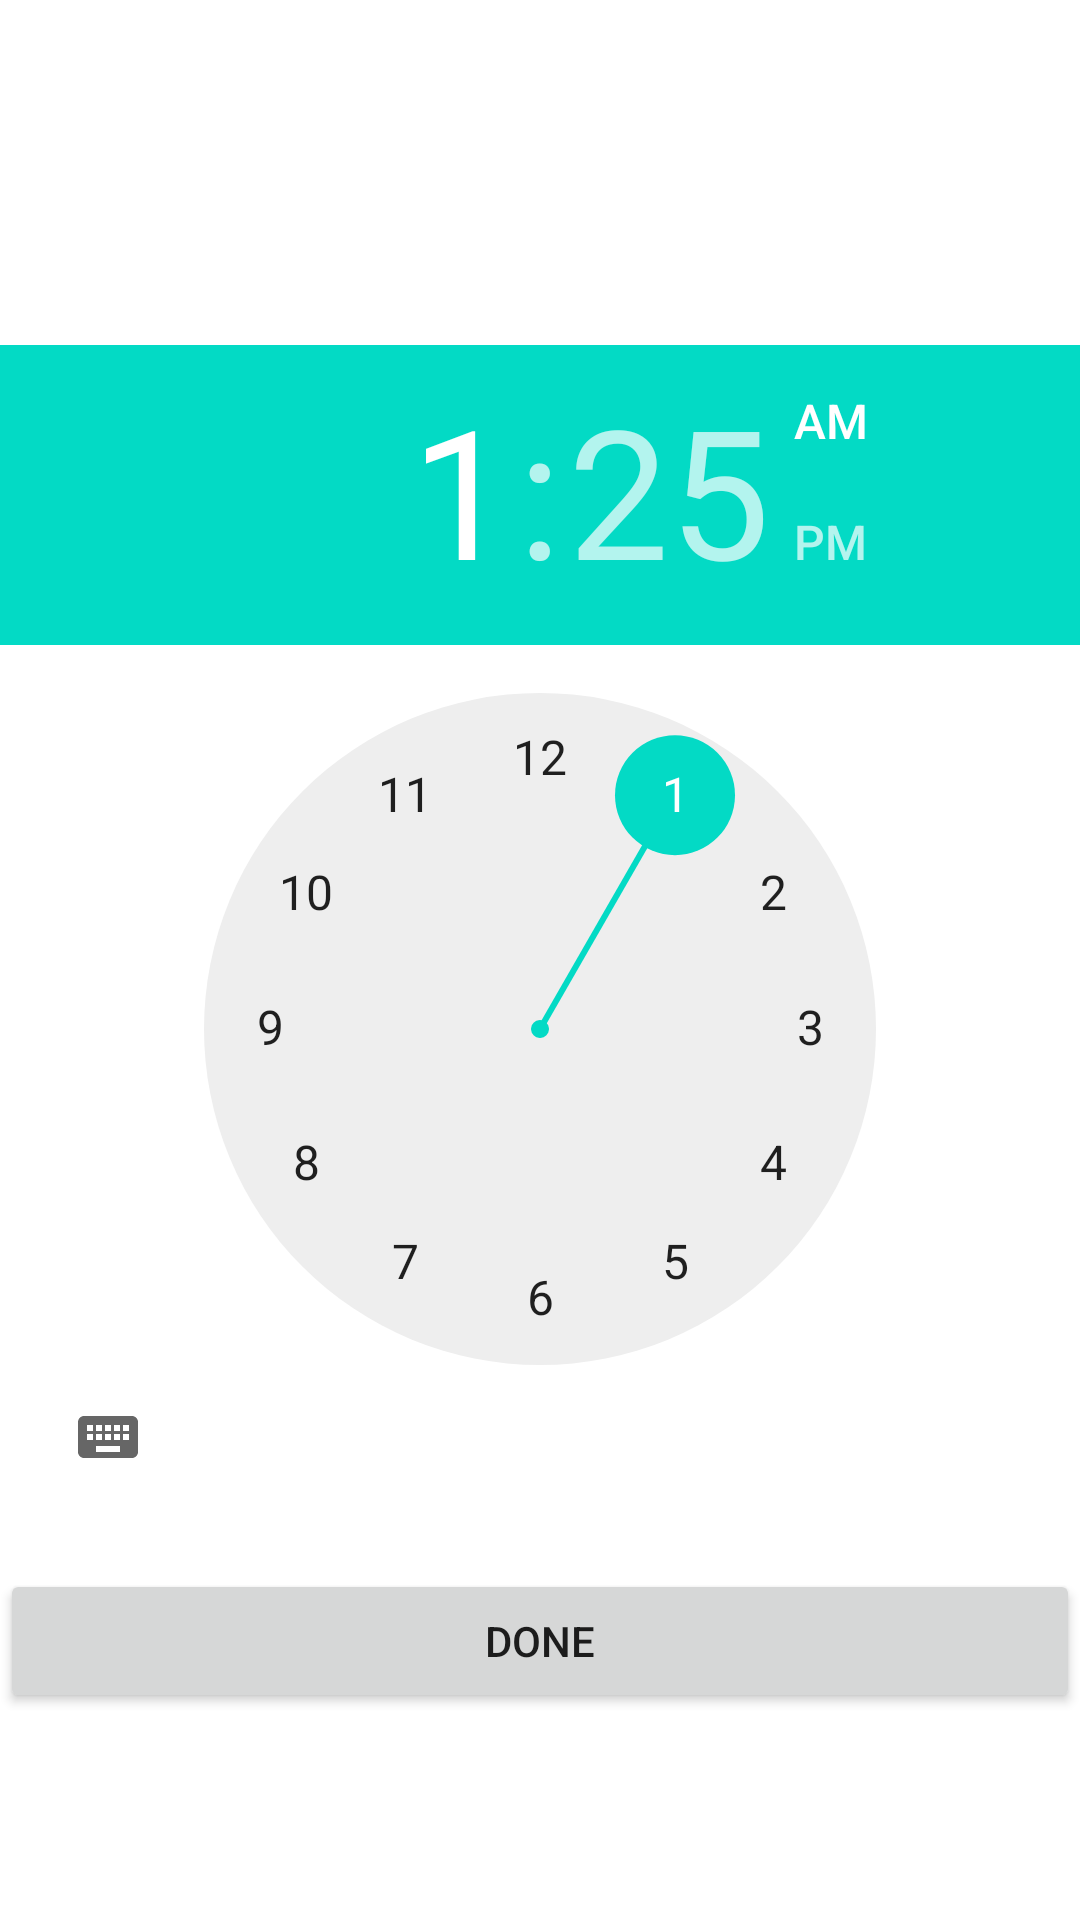

The Android layout XML behind this screen, and the referenced resources:
<!-- AndroidManifest.xml: application theme Theme.AlarmReminder -->
<!-- res/layout/pop_time.xml -->
<?xml version="1.0" encoding="utf-8"?>
<LinearLayout xmlns:android="http://schemas.android.com/apk/res/android"
    xmlns:app="http://schemas.android.com/apk/res-auto"
    xmlns:tools="http://schemas.android.com/tools"
    android:layout_width="match_parent"
    android:layout_height="match_parent"
    android:orientation="vertical">

    <TimePicker
        android:id="@+id/timePicker1"
        android:layout_width="wrap_content"
        android:layout_height="wrap_content"
        android:layout_marginTop="115dp"
        android:background="#FFFFFF"
        android:hapticFeedbackEnabled="false"
        android:visibility="visible" />

    <Button
        android:id="@+id/BuDone"
        android:layout_width="match_parent"
        android:layout_height="wrap_content"
        android:layout_marginTop="20dp"
        android:text="Done" />
</LinearLayout>
<!-- resources referenced by this layout -->
<resources>
  <style name="Theme.AlarmReminder" parent="Theme.MaterialComponents.DayNight.DarkActionBar">
          
          <item name="colorPrimary">@color/purple_500</item>
          <item name="colorPrimaryVariant">@color/purple_700</item>
          <item name="colorOnPrimary">@color/white</item>
          
          <item name="colorSecondary">@color/teal_200</item>
          <item name="colorSecondaryVariant">@color/teal_700</item>
          <item name="colorOnSecondary">@color/black</item>
          
          <item name="android:statusBarColor" tools:targetApi="l">?attr/colorPrimaryVariant</item>
          
      </style>
  <!-- not gathered from this repository: default colours our renderer supplied (Android Studio template values) -->
  <color name="purple_500">#FF6200EE</color>
  <color name="purple_700">#FF3700B3</color>
  <color name="teal_200">#FF03DAC5</color>
  <color name="teal_700">#FF018786</color>
  <color name="black">#FF000000</color>
  <color name="white">#FFFFFFFF</color>
</resources>
